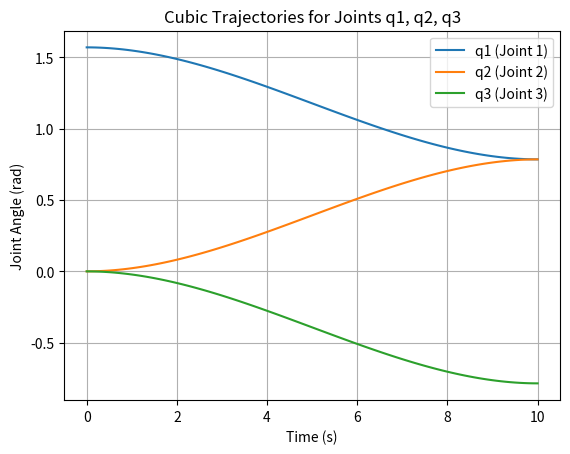

Generate this figure with matplotlib:
import numpy as np

def cubic_coefficients(theta_0, theta_f, t_0, t_f, vel_0=0, vel_f=0):
    A = np.array([[1, t_0, t_0 ** 2, t_0 ** 3],
                  [0, 1, 2 * t_0, 3 * t_0 ** 2],
                  [1, t_f, t_f ** 2, t_f ** 3],
                  [0, 1, 2 * t_f, 3 * t_f ** 2]])
    B = np.array([theta_0, vel_0, theta_f, vel_f])
    coefficients = np.linalg.solve(A, B)
    return coefficients


def cubic_trajectory(coefficients, t):
    a0, a1, a2, a3 = coefficients
    return a0 + a1 * t + a2 * t ** 2 + a3 * t ** 3
import matplotlib.pyplot as plt

t_0 = 0  
t_f = 10  
times = np.linspace(t_0, t_f, 100)  

theta_0_q1, theta_f_q1 = np.pi/2, np.pi/4  
theta_0_q2, theta_f_q2 = 0, np.pi/4  
theta_0_q3, theta_f_q3 = 0, -np.pi/4  
coeff_q1 = cubic_coefficients(theta_0_q1, theta_f_q1, t_0, t_f)
coeff_q2 = cubic_coefficients(theta_0_q2, theta_f_q2, t_0, t_f)
coeff_q3 = cubic_coefficients(theta_0_q3, theta_f_q3, t_0, t_f)
q1_traj = [cubic_trajectory(coeff_q1, t) for t in times]
q2_traj = [cubic_trajectory(coeff_q2, t) for t in times]
q3_traj = [cubic_trajectory(coeff_q3, t) for t in times]
plt.figure()
plt.plot(times, q1_traj, label='q1 (Joint 1)')
plt.plot(times, q2_traj, label='q2 (Joint 2)')
plt.plot(times, q3_traj, label='q3 (Joint 3)')
plt.title('Cubic Trajectories for Joints q1, q2, q3')
plt.xlabel('Time (s)')
plt.ylabel('Joint Angle (rad)')
plt.legend()
plt.grid(True)
plt.show()